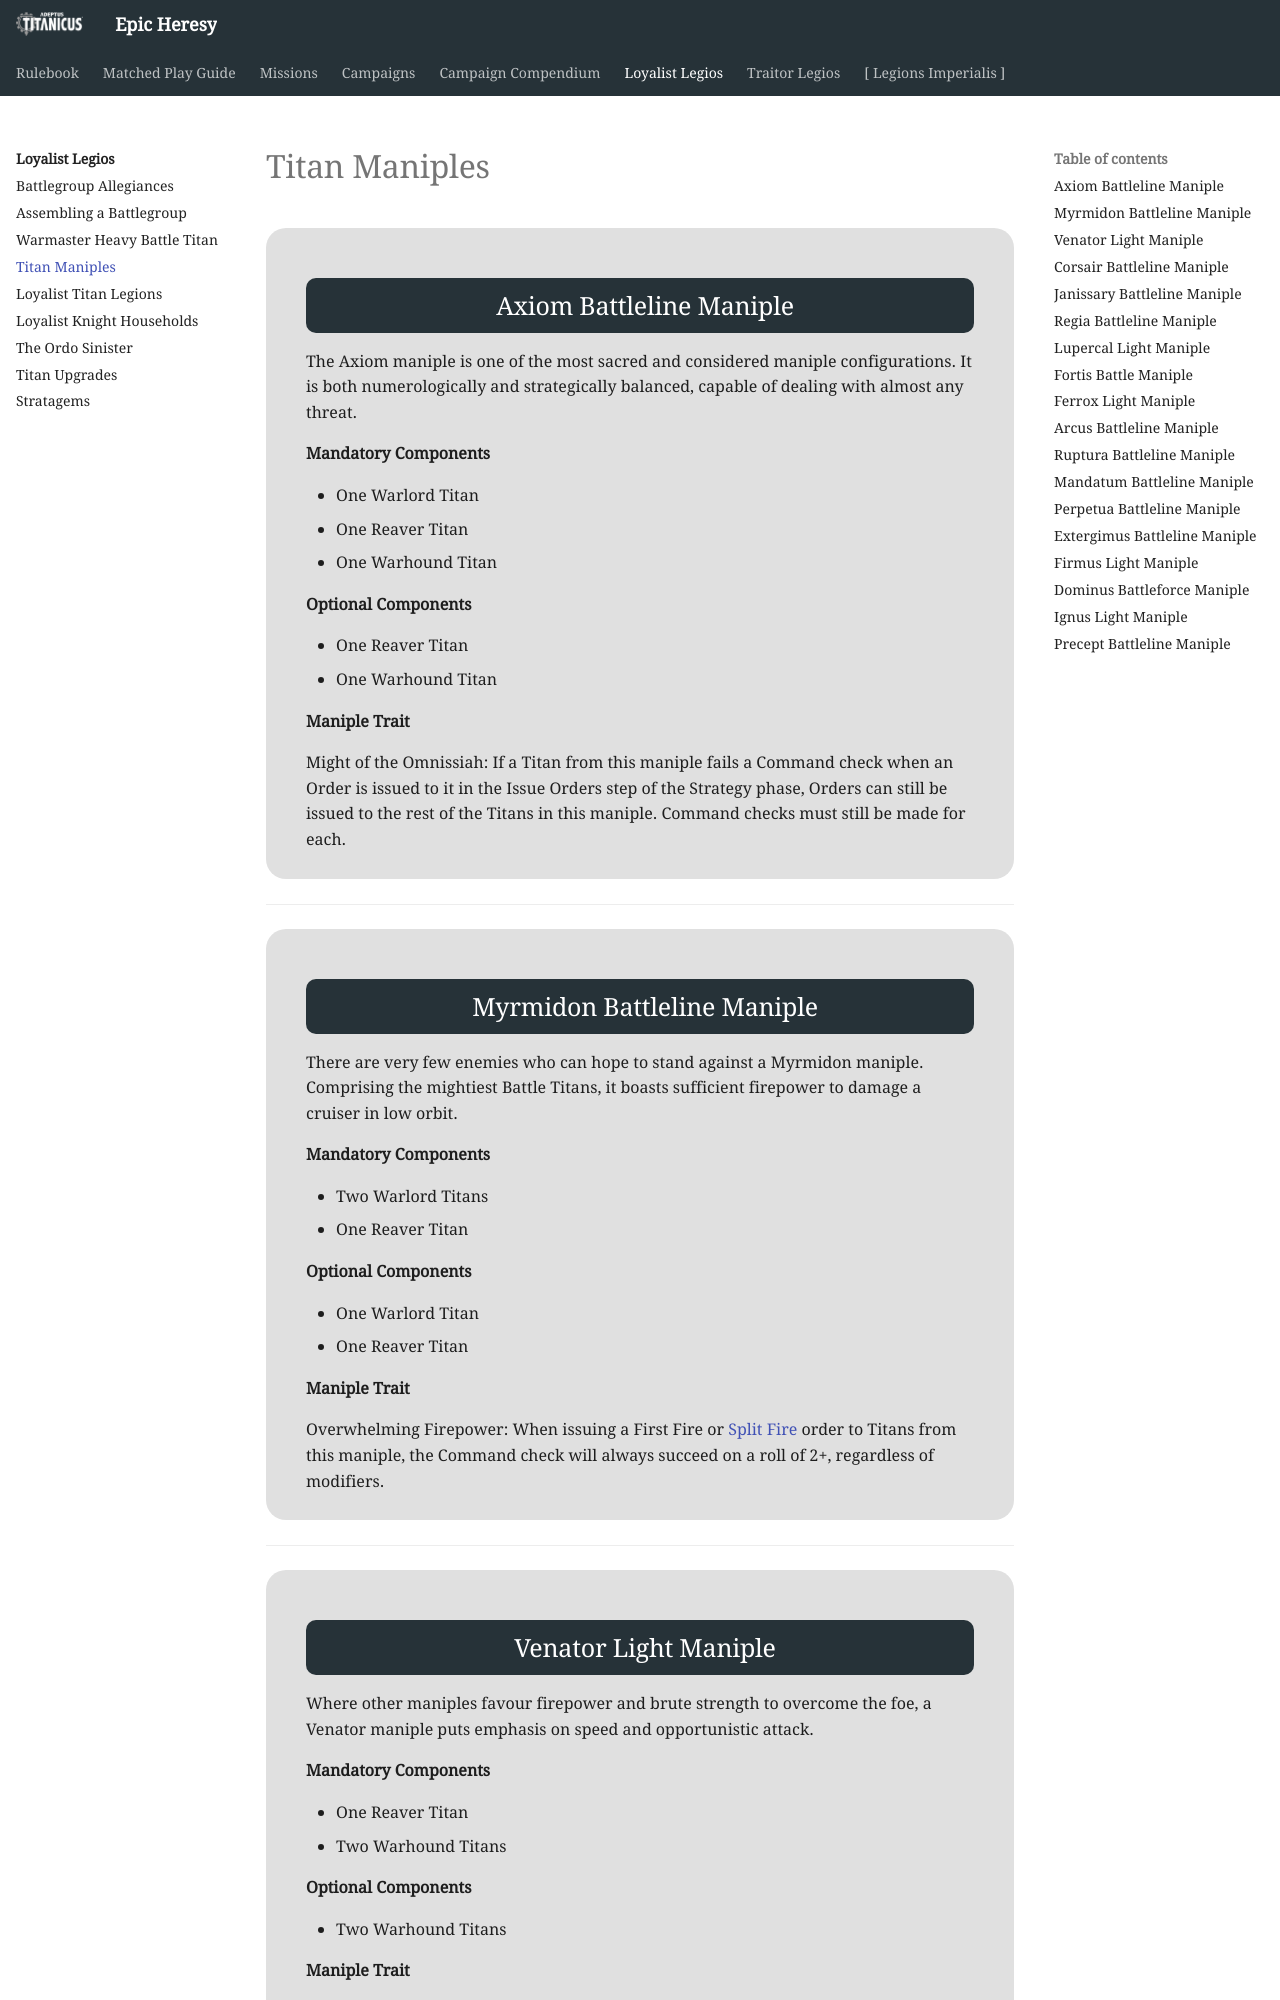

repository: BBBase-EHeresy-PPPub/EHeresy · page: at2018/loyalist_legios/titan_maniples/index.html · generator: mkdocs

<div class="unitCard" markdown>

## Axiom Battleline Maniple

The Axiom maniple is one of the most sacred and considered maniple configurations. It is both numerologically and strategically balanced, capable of dealing with almost any threat.

**Mandatory Components**

- One Warlord Titan
- One Reaver Titan
- One Warhound Titan

**Optional Components**

- One Reaver Titan
- One Warhound Titan

**Maniple Trait**

Might of the Omnissiah: If a Titan from this maniple fails a Command check when an Order is issued to it in the Issue Orders step of the Strategy phase, Orders can still be issued to the rest of the Titans in this maniple. Command checks must still be made for each.

</div>

---

<div class="unitCard" markdown>

## Myrmidon Battleline Maniple

There are very few enemies who can hope to stand against a Myrmidon maniple. Comprising the mightiest Battle Titans, it boasts sufficient firepower to damage a cruiser in low orbit.

**Mandatory Components**

- Two Warlord Titans
- One Reaver Titan

**Optional Components**

- One Warlord Titan
- One Reaver Titan

**Maniple Trait**

Overwhelming Firepower: When issuing a First Fire or [Split Fire] order to Titans from this maniple, the Command check will always succeed on a roll of 2+, regardless of modifiers.

</div>

---

<div class="unitCard" markdown>

## Venator Light Maniple

Where other maniples favour firepower and brute strength to overcome the foe, a Venator maniple puts emphasis on speed and opportunistic attack.

**Mandatory Components**

- One Reaver Titan
- Two Warhound Titans

**Optional Components**

- Two Warhound Titans

**Maniple Trait**

Opportunistic Strike: If an enemy unit's void shields are collapsed by an attack made by a Warhound Titan from this maniple, the Reaver Titan in this maniple can immediately make an attack against it with one of its weapons, following the Combat Sequence as described in the [Adeptus Titanicus rulebook](../rulebook/basic_rules.md#the-combat-sequence). This means that the Reaver can potentially attack several times in the same phase, as well as attacking normally when it is activated. However, if the Reaver is prevented from attacking in the Combat phase - it has Full Stride or [Shutdown] orders, for example - it cannot make these bonus attacks.

</div>

---

<div class="unitCard" markdown>
